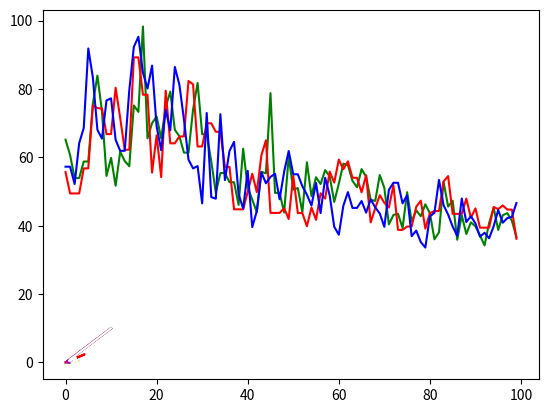

Write the Python code that produced this figure.
#le but de cet algorithme est de trouver le plus cours chemin entre 2 waypoint. 
import numpy as np
import random
import math
import matplotlib.pyplot as plt

class Ga :
    def __init__(self, A:"depart", B:"porte arrivee", largeurRoute:float):
        self.nbwaypoints=0                                  #nb de points par cellules
        self.nbCellules=0                                   #nb de cellules de l'algo
        self.nbGenerations=0                                #nb de génération
        self.generation=np.zeros((2,self.nbwaypoints+1,self.nbCellules,2*self.nbGenerations)) #chaque génération est sur 2 lignes : 1er : génération, 2em élimination la dernière colonne du nb de waypoint
        self.A=A                                            #point initial 
        self.B=B                                            #point final [[x1, y1],[x2, y2]]
        self.largeurRoute=largeurRoute                      #largeur de la route (évite que le bateau sorte)
        self.Am=A                                           #centre de la route
        self.Bm=[(B[0][0]+B[1][0])/2, (B[0][1]+B[1][1])/2]  

    def fctgeneration(self,nbwaypoints :int, nbCellules:int, nbGenerations:int, mEvol:int, mChoix:int):
        self.nbwaypoints=nbwaypoints                 
        self.nbCellules=nbCellules
        self.nbGenerations=nbGenerations
        self.generation=np.zeros((2,self.nbwaypoints+1,self.nbCellules,2*nbGenerations)) 
        #chaque génération est sur 2 lignes : 1er : génération, 2em élimination la dernière colonne du nb de waypoint

        ### 1er génération
        for k in range(self.nbCellules):                                #on crée les premières cellules                                
            gen0k=self.tirageCoordonnee()                               #tire les 1er waypoints
            for i in range(nbwaypoints):
                self.generation[0,i,k,0]=gen0k[i][0]                         #on rentre les cellules dans la matrice
                self.generation[1,i,k,0]=gen0k[i][1]
            self.generation[0,self.nbwaypoints,0,k]=self.fctCout(k, 0) #la dernière case est le cout
        


        for k in range(0, self.nbGenerations,2):
            #choix des cellules 
            c=self.choixCellules(k, self.nbCellules//2+1,mChoix)               
            # on copie les première cellules cela permet de mieux suivre l'évolution
            for j in range(len(c)):                               
                for i in range(self.nbwaypoints):                                        
                    self.generation[0,i,c[j],k+1]=self.generation[0,i,c[j],k]
                    self.generation[1,i,c[j],k+1]=self.generation[1,i,c[j],k]

            for j in range(self.nbCellules):   #on complète l'algo
                for i in range(self.nbwaypoints):   
                    if(self.generation[0,i,j,k+1]==0.00 and self.generation[1,i,j,k+1]==0.00): #si la cellule n'est pas garder à la génération k                                  
                        l=random.choices([i for i in range(self.nbCellules)],k=1)
                        self.generation[0,i,j,k+1]=self.generation[0,i,l[0],k]
                        self.generation[1,i,j,k+1]=self.generation[1,i,l[0],k]
                self.generation[0,self.nbwaypoints,j,k]=self.fctCout(j, k)
            #self.affichegen(k+1)

            #EVOLUTION
            self.evolution(k+1, mEvol)  #évolution avec une certaine méthode

            #calcul du cout de chaque cellules
            for j in range(self.nbCellules): 
                self.generation[0,self.nbwaypoints,j,k+1]=self.fctCout(j, k+1)   #calcul du cout
            

    def choixCellules(self, j:int, k:int, m:int)->list:
        """prend le numéro de génération (j) et choisi les numéros des k cellules à garder 
        en utilisant la methode m:
        1 : Sélection par rang (on prend les k meilleurs)
        2 : Probabilité de sélection proportionnelle à l'adaptation (on en prend k aléatoirement prépondérant a sa fct cout)
        3 : Sélection par tournoi 1vs1 jusqu'a ce qu'il en reste k
        4 : Sélection uniforme
        """
        T=[self.generation[0,self.nbwaypoints,i,j] for i in range(self.nbCellules)] #liste des couts
        
        if(m==1):#trie sur les indices
            T=[[T[i],i] for i in range(self.nbCellules)] #liste des couts avec indice
            element = lambda T: T[0]
            T=sorted(T,key=element,reverse=False) #on fait le trie sur la 1er colone de la matrice
            indice=[T[i][1] for i in range(len(T))] #on sort les indices

            return indice[0:k-1] #on en garde que k

        elif(m==2):
            somme=sum(T)
            T=[T[i]/somme for i in range(self.nbCellules)] #liste des couts prépondéré 
            for i in range(1,len(T)):
                T[i]+=T[i-1]
            T[0]=0
            #T devient une liste croisante entre 0 et 1-T[-1] 
            retour=[]
            for i in range(k):
                r=random.random()
                l=0
                while T[l]<r: #vérifier l'inégalité
                    l+=1
                retour.append(l-1)
            return retour
            
        elif(m==3):
            indice=[i for i in range(self.nbCellules)]
            while len(indice)<k:            #complexite nbCellule-k
                t=random.choices(indice,k=2) #prend 2 cellules
                if(T[t[0]]<T[t[1]]): #regarde la plus forte (forte=cout plus petit)
                    indice.pop(t[1])    #la plus forte reste 
                else:
                    indice.pop(t[0])
            return indice

        else:  
            return random.choices([i for i in range(self.nbCellules)],k=k) #choix alléatoire


    def tirageCoordonnee(self)->"list float":
        """comme le tirage doit rester dans la route, on choisi une distance sur l'axe, puis un ecartement par rapport a la route,
        puis cela est converti en cartesien
        la liste des waypoints est genérer en même temps, le iem point se place aléatoirement dans l'interval [i*longeurRouteDirecte/nbwaypoints, (i+1)*longeurRouteDirecte/nbwaypoints]
        
        Pour le moment c'est linéaire mais la densité deviendra en exp(-x)
        """
        longeurRouteDirecte=math.sqrt((self.Am[0]-self.Bm[0])**2+(self.Am[1]-self.Bm[1])**2)
        theta=math.atan2(self.Am[0]-self.Bm[0],self.Am[1]-self.Bm[1])
        retour=[]
        
        for i in range(self.nbwaypoints):
            r=[random.random()*longeurRouteDirecte/self.nbwaypoints+i*longeurRouteDirecte/self.nbwaypoints, random.random()* self.largeurRoute-self.largeurRoute/2]
            alpha=theta+math.atan2(r[0],r[1])               #vérifier les angles !
            distance=math.sqrt(r[0]**2+r[1]**2)             #chagement de repère
            r=[self.Am[0]+distance*math.cos(alpha), self.Am[1]-distance*math.sin(alpha)]
            retour.append(r)
        return retour

    def evolution(self, igen:int, m:int):
        """igen : numéro de la génération en cours
        m : méthode d'évolution
        1: translation aléatoire
        2: fusion cellulaire
        """
        coef=0.1
        if(m==1): #on deplace chaque point de [-coef; coef]
            for i in range(self.nbCellules):
                for j in range(self.nbwaypoints):
                    T=[self.generation[0,j, i, igen], self.generation[1,j, i, igen]] #liste des points
                    T[0]=T[0]+random.random()*2*coef-coef #translation des points
                    T[1]=T[1]+random.random()*2*coef-coef

                    self.generation[0,j, i, igen+1]=T[0]      #on crée la génération suivante
                    self.generation[1,j, i, igen+1]=T[1]      #on crée la génération suivante
        elif(m==2): #fuision cellulaire : on prend deux cellules et on mixe certaine cellules dans les deux cellules
            probaFusionWaypoint=10/100  #proba de fusion
            for i in range(0,self.nbCellules,2):
                for j in range(self.nbwaypoints):
                    if(probaFusionWaypoint<random.random()):
                        T=[self.generation[0,j, i, igen], self.generation[1,j, i, igen]] #waypoint cellule i de la genération courante
                        L=[self.generation[0,j, i+1, igen], self.generation[1,j, i+1, igen]] #waypoint cellule i+1
                        K=[(T[0]+L[0])/2,(T[1]+L[1])/2]      #moyenne des waypoints
                        self.generation[0,j, i, igen+1]=K[0] #save le nouveau points sur une des deux cellules
                        self.generation[0,j, i+1, igen+1]=L[0]
                        self.generation[1,j, i, igen+1]=K[1]
                        self.generation[1,j, i+1, igen+1]=L[1]
            

    def fctCout(self, kCellule:int, igen:int)->float:
            s=0 #longueur du chemin
            p=self.Am
            for j in range(self.nbwaypoints):
                w=[self.generation[0,j, kCellule, igen], self.generation[1,j, kCellule, igen]]
                s+=math.sqrt((w[0]-p[0])**2+(w[1]-p[0])**2)
                #if(-5<w[0]<5 and -5<w[1]<5):
                 #   s+=10
                p=w
            w=self.Bm    
            s+=math.sqrt((w[0]-p[0])**2+(w[1]-p[0])**2)
            return s
    
    def affiche(self, kCellule:int):
        Xa=[]
        Ya=[]
        Xb=[]
        Yb=[]
        Xc=[]
        Yc=[]
        Xd=[]
        Yd=[]
        Xe=[]
        Ye=[]
        Xf=[]
        Yf=[]
        for i in range(self.nbwaypoints):
            Xa.append(self.generation[0,i,0,self.nbGenerations-1])
            Ya.append(self.generation[1,i,0,self.nbGenerations-1])
            Xb.append(self.generation[0,i,1,self.nbGenerations-1])
            Yb.append(self.generation[1,i,1,self.nbGenerations-1])
            Xc.append(self.generation[0,i,2,self.nbGenerations-1])
            Yc.append(self.generation[1,i,2,self.nbGenerations-1])

            Xd.append(self.generation[0,i,3,self.nbGenerations-1])
            Yd.append(self.generation[1,i,3,self.nbGenerations-1])
            Xe.append(self.generation[0,i,4,self.nbGenerations-1])
            Ye.append(self.generation[1,i,4,self.nbGenerations-1])
            Xf.append(self.generation[0,i,5,self.nbGenerations-1])
            Yf.append(self.generation[1,i,5,self.nbGenerations-1])
        
        Xa.append(self.Bm[0])
        Ya.append(self.Bm[1])
        Xb.append(self.Bm[0])
        Yb.append(self.Bm[1])
        Xc.append(self.Bm[0])
        Yc.append(self.Bm[1])

        Xd.append(self.Bm[0])
        Yd.append(self.Bm[1])
        Xe.append(self.Bm[0])
        Ye.append(self.Bm[1])
        Xf.append(self.Bm[0])
        Yf.append(self.Bm[1])
        
        print(Xa)
        print(Xb)
        print(Xc)
        print(Xd)
        print(Xe)
        print(Xf)
        print(self.generation[0,self.nbwaypoints, 0, 1])
        print(self.generation[0,self.nbwaypoints, 0, self.nbGenerations//2])
        print(self.fctCout(0, self.nbGenerations-1))
        print(self.generation[0,self.nbwaypoints, 1, 1])
        print(self.generation[0,self.nbwaypoints, 1, self.nbGenerations//2])
        print(self.fctCout(1, self.nbGenerations-1))
        plt.plot(Xa,Ya,'g-',Xb,Yb,'b-',Xc,Yc,'r-',Xd,Yd,'y-',Xe,Ye,'m-',Xf,Yf,'w-')
        plt.show()
        
        #best=self.resultat()
        #Xbest=[best[i][0] for i in range(self.nbwaypoints)]
        #Ybest=[best[i][1] for i in range(self.nbwaypoints)]
        #plt.plot(Xbest, Ybest)
        #plt.show()
        
        X=[]
        for i in range(self.nbCellules):
            Y=[]
            for j in range(self.nbGenerations):
                Y.append(self.generation[0,self.nbwaypoints, i, j])
            X.append(Y)
        Y=[i for i in range(self.nbGenerations)]    
        plt.plot(Y,X[0],'g',Y,X[1],'r',Y,X[2],'b')
        plt.show()

    def affichegen(self, igen:int):
        for j in range(self.nbCellules):
            print("///"+str(j+1)+"//////////////////////////////")
            print(self.generation[0,self.nbwaypoints,j,igen])
        print("##############")
    
    def resultat(self):
        best=self.generation[0,self.nbwaypoints,0,self.nbGenerations-1]
        i=0
        for j in range(1,self.nbCellules):
            if(best>self.generation[0,self.nbwaypoints,j,-1]):
                i=j
                best=self.generation[0,self.nbwaypoints,j,-1]
        retour=[]
        for k in range(self.nbwaypoints):
            retour.append([self.generation[0,k,i,-1], self.generation[1,k,i,-1]])
        return retour

if __name__ == "__main__":
    #carte=np.random.rand(100,100)
    ga=Ga([10,0], [[10,9],[10,11]], 5)
    ga.fctgeneration(10,100,100,2,4)  #2,2 meillieur, plus rapide  100 100 100 #1, 2 pas bon
    ga.affiche(0)


